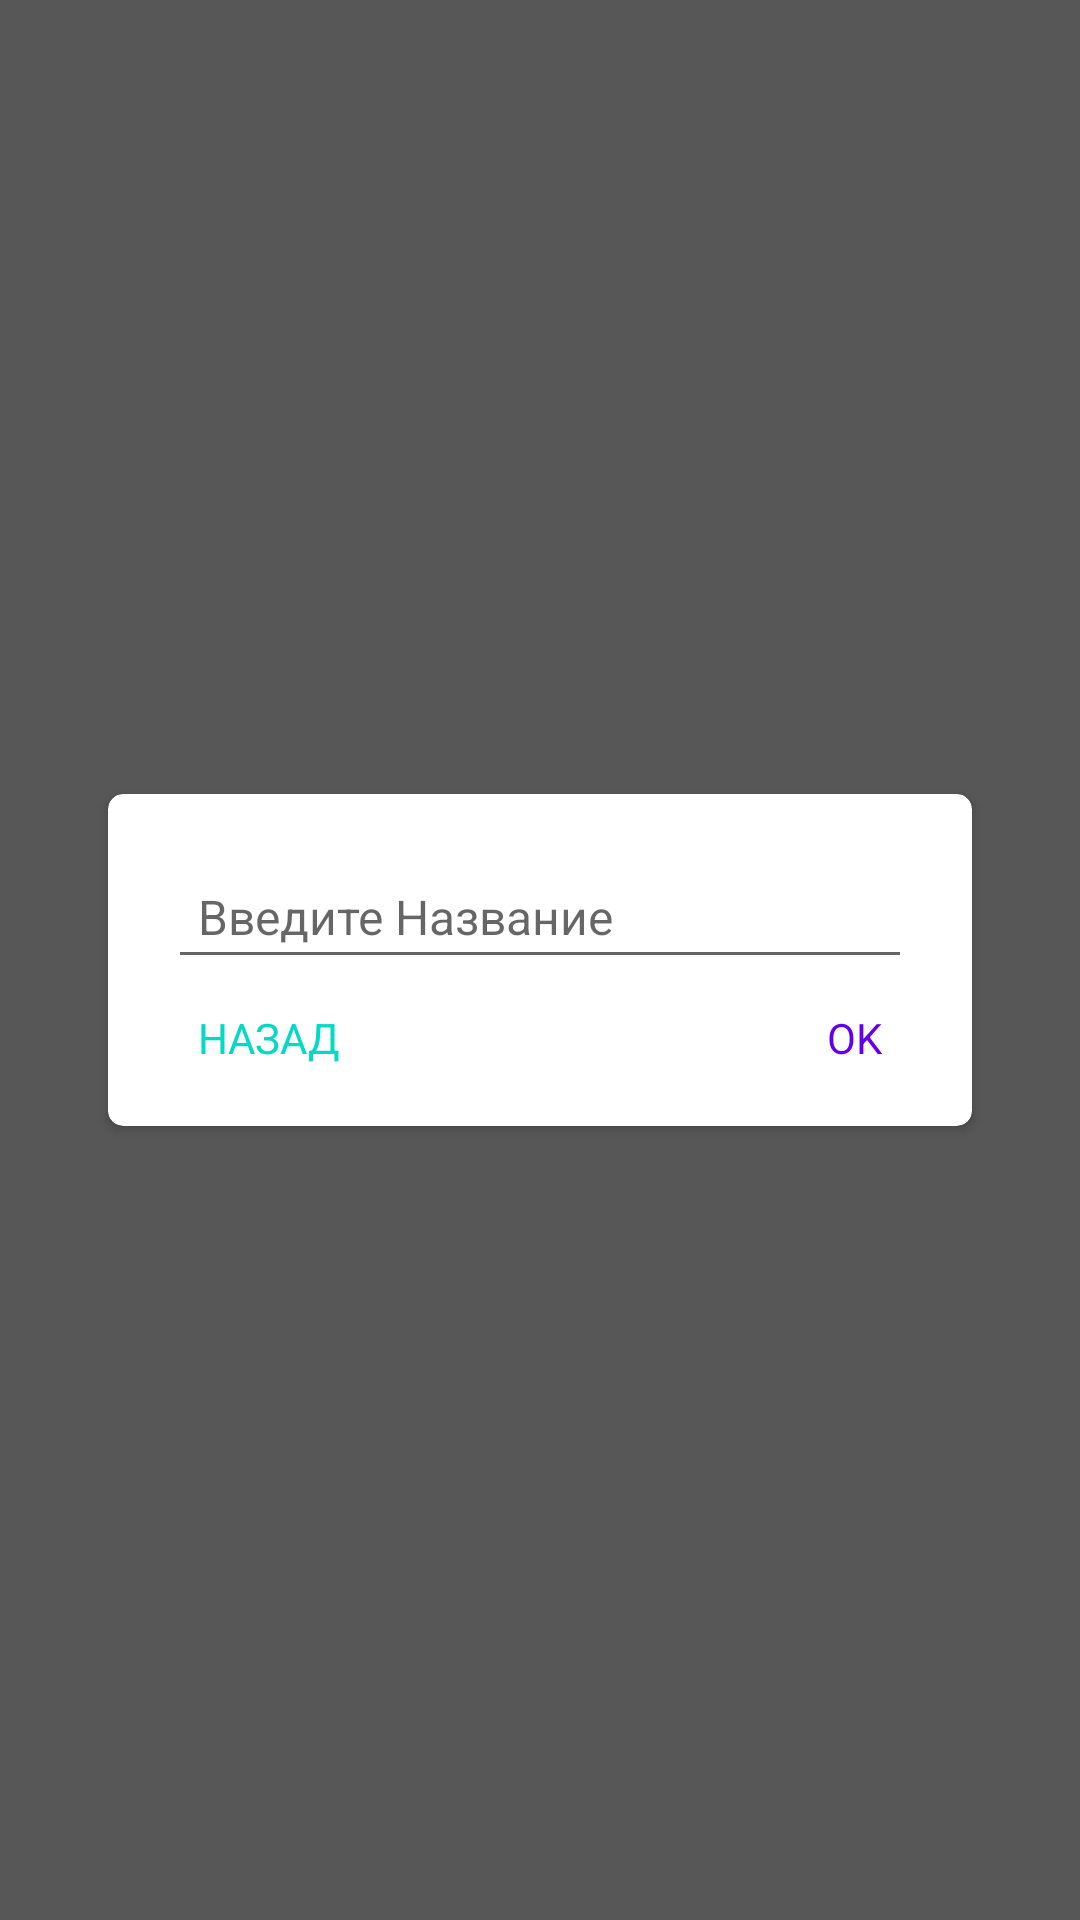

Layout XML and referenced resources for this Android screen:
<!-- AndroidManifest.xml: application theme AppTheme -->
<!-- res/layout/dialog_create_group.xml -->
<?xml version="1.0" encoding="utf-8"?>
<androidx.constraintlayout.widget.ConstraintLayout xmlns:android="http://schemas.android.com/apk/res/android"
    xmlns:app="http://schemas.android.com/apk/res-auto"
    android:layout_width="match_parent"
    android:layout_height="match_parent"
    android:background="#B2121212">

    <androidx.cardview.widget.CardView
        android:layout_width="0dp"
        android:layout_height="wrap_content"
        android:layout_gravity="center"
        android:background="@android:color/white"
        app:cardBackgroundColor="@android:color/white"
        app:cardCornerRadius="5dp"
        app:layout_constraintBottom_toBottomOf="parent"
        app:layout_constraintEnd_toEndOf="parent"
        app:layout_constraintStart_toStartOf="parent"
        app:layout_constraintTop_toTopOf="parent"
        app:layout_constraintWidth_percent="0.8">

        <androidx.constraintlayout.widget.ConstraintLayout
            android:layout_width="match_parent"
            android:layout_height="wrap_content"
            android:padding="@dimen/spacing_half_mid_10">

            <EditText
                android:layout_marginTop="@dimen/big_icon_60"
                android:id="@+id/dlg_group__name"
                android:layout_width="0dp"
                android:layout_height="wrap_content"
                android:layout_margin="@dimen/spacing_half_mid_10"
                android:hint="Введите Название"
                android:inputType="textShortMessage"
                android:lines="1"
                android:maxLength="50"
                android:padding="@dimen/spacing_half_mid_10"
                android:textColor="@android:color/black"
                android:textSize="16sp"
                app:layout_constraintEnd_toEndOf="parent"
                app:layout_constraintStart_toStartOf="parent"
                app:layout_constraintTop_toTopOf="parent"/>

            <TextView
                android:id="@+id/dlg_group__ok"
                android:layout_width="wrap_content"
                android:layout_height="wrap_content"
                android:layout_marginHorizontal="@dimen/spacing_half_mid_10"
                android:padding="@dimen/spacing_half_mid_10"
                android:text="OK"
                android:textColor="@color/colorPrimary"
                app:layout_constraintBottom_toBottomOf="parent"
                app:layout_constraintEnd_toEndOf="parent"
                app:layout_constraintTop_toBottomOf="@id/dlg_group__name" />

            <TextView
                android:id="@+id/dlg_group__back"
                android:layout_width="wrap_content"
                android:layout_height="wrap_content"
                android:layout_marginHorizontal="@dimen/spacing_half_mid_10"
                android:padding="@dimen/spacing_half_mid_10"
                android:text="НАЗАД"
                android:textColor="@color/colorAccent"
                app:layout_constraintBottom_toBottomOf="parent"
                app:layout_constraintStart_toStartOf="parent"
                app:layout_constraintTop_toBottomOf="@id/dlg_group__name" />

        </androidx.constraintlayout.widget.ConstraintLayout>
    </androidx.cardview.widget.CardView>
</androidx.constraintlayout.widget.ConstraintLayout>
<!-- resources referenced by this layout -->
<resources>
  <color name="colorAccent">#03DAC5</color>
  <color name="colorPrimary">#6200EE</color>
  <dimen name="big_icon_60">60dp</dimen>
  <dimen name="spacing_half_mid_10">10sp</dimen>
  <style name="AppTheme" parent="Theme.AppCompat.Light.NoActionBar">
          
          <item name="colorPrimary">@color/colorPrimary</item>
          <item name="colorPrimaryDark">@color/colorPrimaryDark</item>
          <item name="colorAccent">@color/colorAccent</item>
      </style>
  <color name="colorPrimaryDark">#3700B3</color>
</resources>
